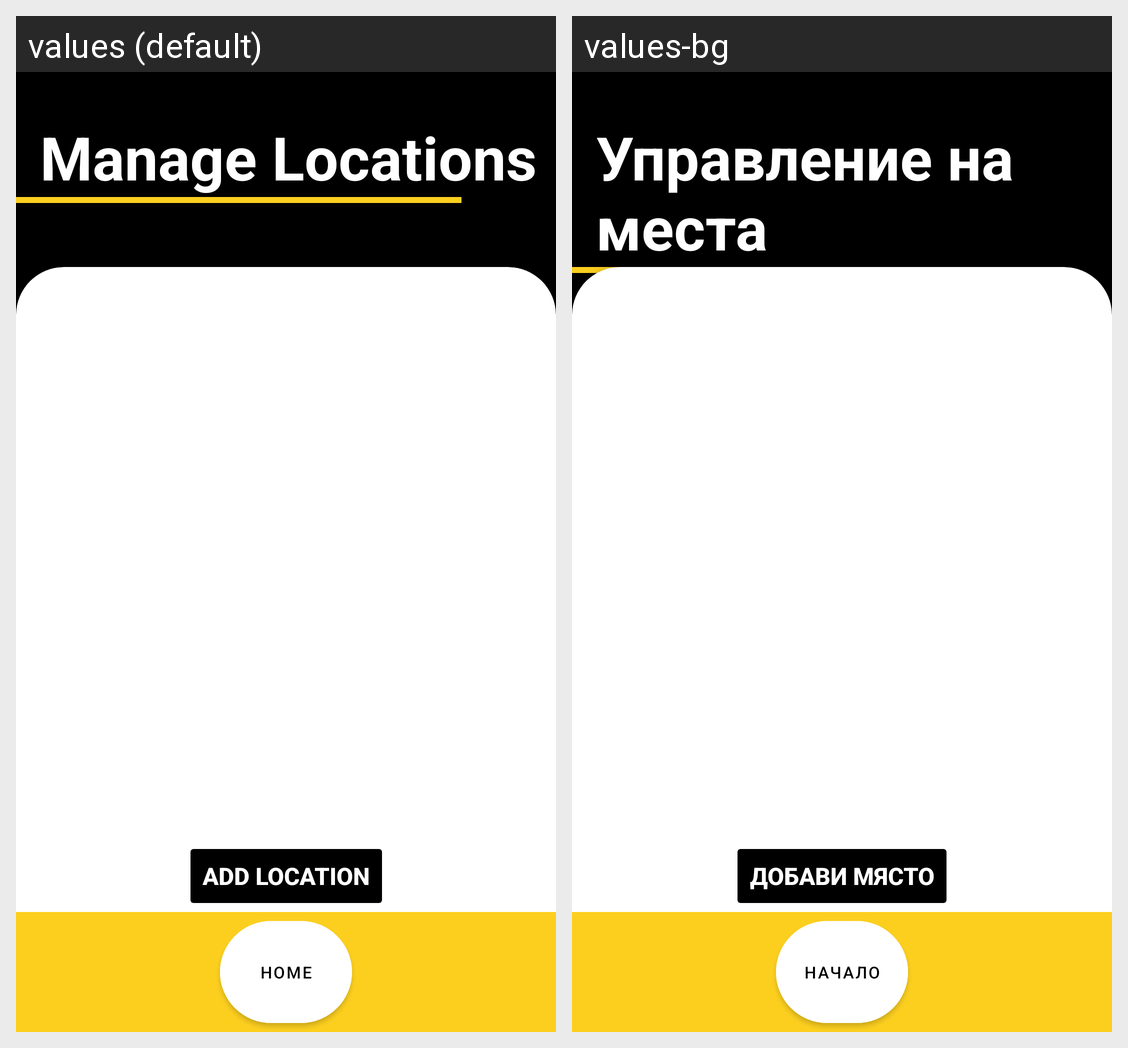

For this localized Android screen grid, give each drawn string resource with its value in every locale shown.
Android screen res/layout/activity_admin_locations.xml rendered under 2 locales, left to right: values (default), values-bg. Device: Nexus 5 (rendered at 1080×1920; each locale shown at half size, 540×960, under a caption strip naming it); theme Theme.MyApplication.
Strings drawn on this screen, with the default value and each locale's value (text and hints the layout hard-codes, and strings that could not be matched under every locale, appear in the picture but are not listed):

admin_locations_title
  values: Manage Locations
  values-bg: Управление на места

add_location_button
  values: Add Location
  values-bg: Добави място

home
  values: Home
  values-bg: Начало
